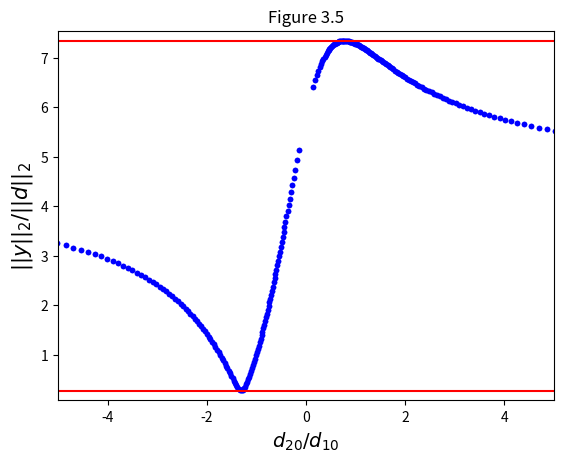
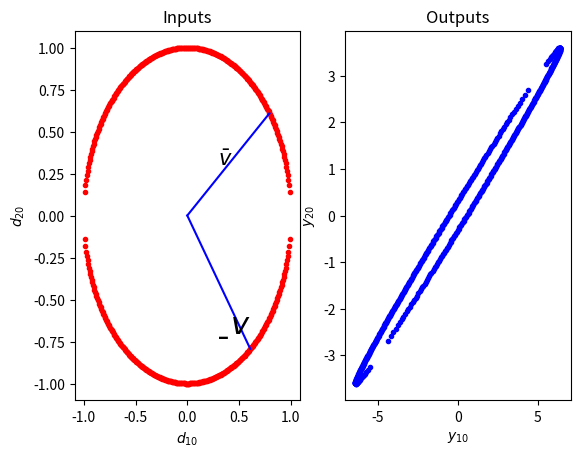

Source code (Python) for these figures, in order:
from __future__ import print_function
import numpy as np
import matplotlib.pyplot as plt

d1 = np.matrix([[1], [0]])
d2 = np.matrix([[0], [1]])
d3 = np.matrix([[0.707], [0.707]])
d4 = np.matrix([[0.707], [-0.707]])
d5 = np.matrix([[0.6], [-0.8]])

G = np.matrix([[5, 4], [3, 2]])

y1 = G*d1
y2 = G*d2
y3 = G*d3
y4 = G*d4
y5 = G*d5

print("2 norms of the outputs")
print("||y1||2:", np.round(np.linalg.norm(y1), 2))
print("||y2||2:", np.round(np.linalg.norm(y2), 2))
print("||y3||2:", np.round(np.linalg.norm(y3), 2))
print("||y4||2:", np.round(np.linalg.norm(y4), 2))
print("||y5||2:", np.round(np.linalg.norm(y5), 2))

# SVD decomposition
[U, S, T] = np.linalg.svd(G)
SVD = np.matrix(S)

print("")
print("Minimum Gain:", np.round(np.matrix.min(SVD), 2))
print("Maximum Gain:", np.round(np.matrix.max(SVD), 2))

# first function is to create the unit circle
def Unit_circle():
    x = np.linspace(-0.99, 0.99, 300)
    y1 = np.sqrt(1-x**2)
    y2 = -1*np.sqrt(1-x**2)

    x_vec, y_vec = np.zeros(2*len(x)), np.zeros(2*len(x))
    x_vec[0:len(x)] = x
    y_vec[0:len(x)] = y1
    x_vec[len(x):] = x
    y_vec[len(x):] = y2

    return x_vec, y_vec

[d1, d2] = Unit_circle()

# generating the plot in figure 3.5 and figure 3.6

for i in range(len(d1)):
    d = np.matrix([[d1[i]], [d2[i]]])
    y_out = G*d
    y_axis = np.sqrt(y_out[0]**2+y_out[1]**2)/np.sqrt(d1[i]**2+d2[i]**2)
    x_axis = d2[i]/d1[i]
    plt.figure(1)
    plt.title('Figure 3.5')
    plt.plot(x_axis, y_axis, 'b.')
    plt.axis([-5, 5, np.matrix.min(SVD)-0.2, np.matrix.max(SVD)+0.2])
    plt.xlabel(r'$d_{20}/d_{10}$', fontsize=14)
    plt.ylabel(r'$||y||_2/||d||_2$', fontsize=15)

    plt.figure(2)
    plt.subplot(121)
    plt.plot(d1[i], d2[i], 'r.')

    plt.subplot(122)
    plt.plot(y_out[0], y_out[1], 'b.')

plt.figure(1)
plt.axhline(np.matrix.min(SVD), color='red')
plt.axhline(np.matrix.max(SVD), color='red')

# plotting of the vectors for the largest gain and smallest gain
plt.figure(2)
plt.subplot(121)
plt.plot([0, -T[0, 0]], [0, -T[0, 1]], 'b-')
plt.plot([0, T[1, 0]], [0, T[1, 1]], 'b-')
plt.text(0.3, 0.3, r'$\bar v$', fontsize=15)
plt.text(0.3, -0.7, r'$\underbar{v}$', fontsize=22)
plt.title('Inputs')
plt.xlabel(r'$d_{10}$')
plt.ylabel(r'$d_{20}$')

plt.subplot(122)
plt.title('Outputs')
plt.xlabel(r'$y_{10}$')
plt.ylabel(r'$y_{20}$')

plt.show()
